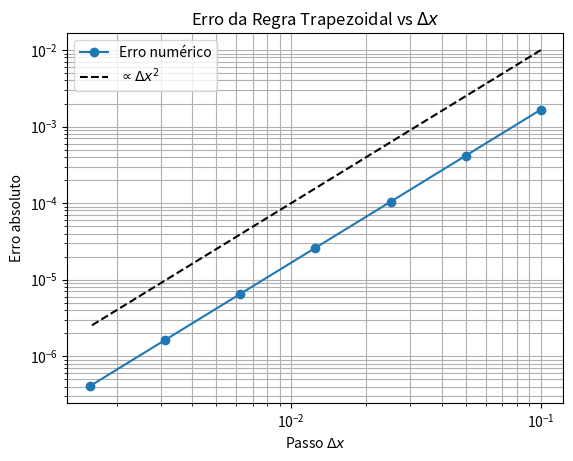

Here is the Python script that generated this plot:
import numpy as np
import matplotlib.pyplot as plt

# Função a integrar
def f(x):
    return x**2

# Valor exato do integral
I_exato = 1/3

# Guardar erros para análise
dx_vals = []
erros = []

# Testar para vários passos dx
for n in [10, 20, 40, 80, 160, 320, 640]:
    a, b = 0, 1
    dx = (b - a) / n
    x = np.linspace(a, b, n+1)
    y = f(x)

    # Regra trapezoidal
    I_aprox = dx * (0.5*y[0] + np.sum(y[1:-1]) + 0.5*y[-1])

    erro = abs(I_aprox - I_exato)

    dx_vals.append(dx)
    erros.append(erro)

    print(f"n = {n:<4} dx = {dx:.5f}  I_aprox = {I_aprox:.8f}  Erro = {erro:.2e}")

# Gráfico log-log do erro vs dx
plt.figure()
plt.loglog(dx_vals, erros, 'o-', label='Erro numérico')
plt.loglog(dx_vals, [dx**2 for dx in dx_vals], 'k--', label='$\propto \Delta x^2$')
plt.xlabel('Passo $\Delta x$')
plt.ylabel('Erro absoluto')
plt.title('Erro da Regra Trapezoidal vs $\Delta x$')
plt.legend()
plt.grid(True, which='both')
plt.show()
